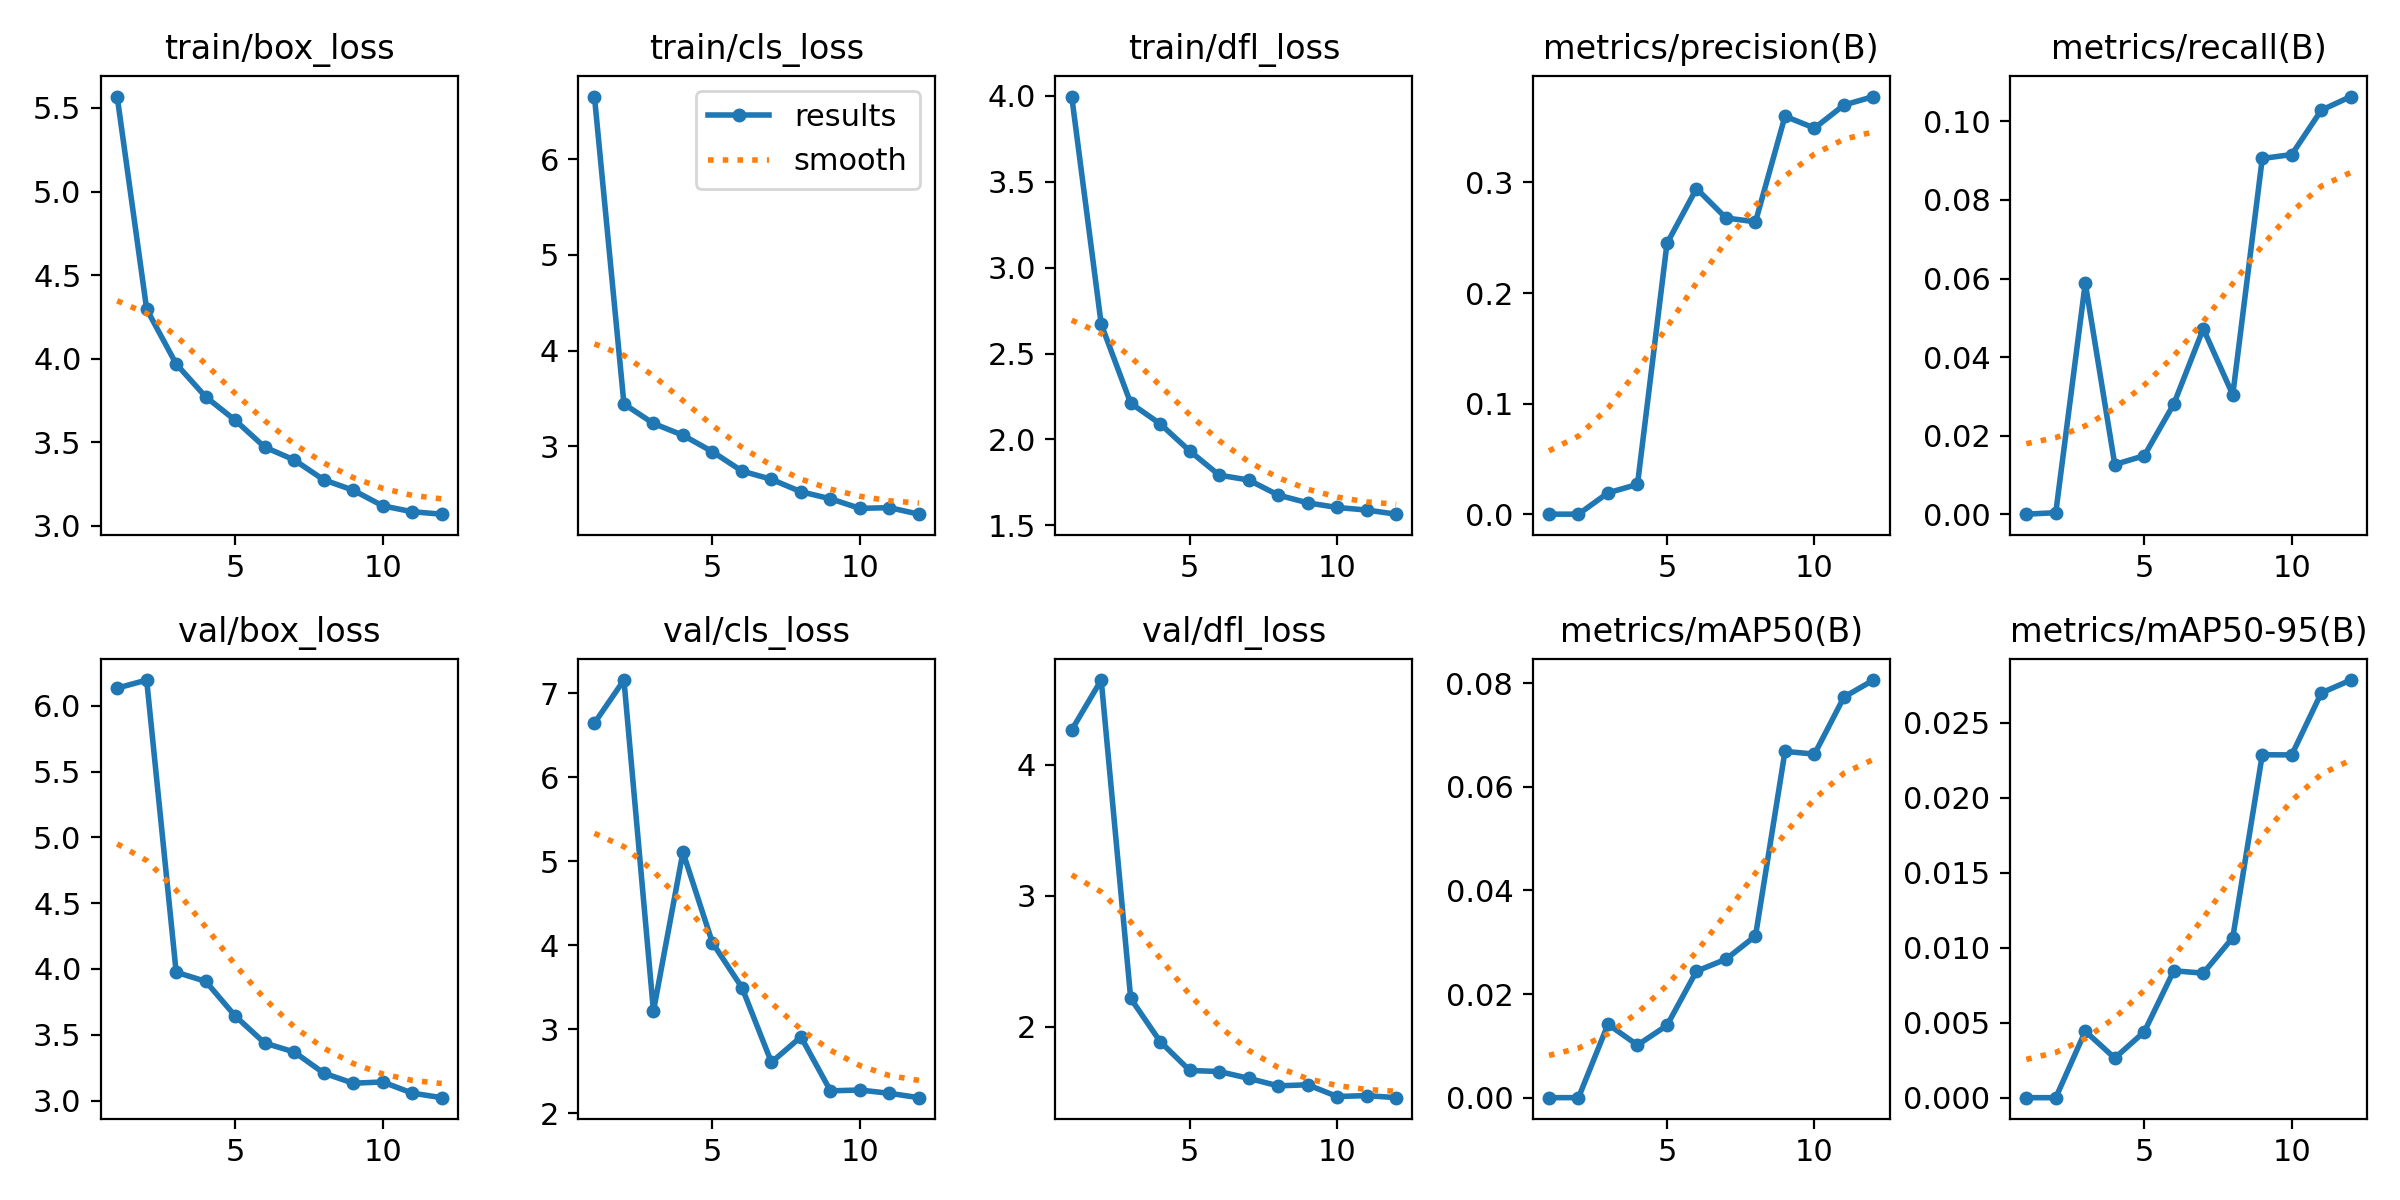

The file beside this chart, header and first rows:
epoch, train/box_loss, train/cls_loss, train/dfl_loss, metrics/precision(B), metrics/recall(B), metrics/mAP50(B), metrics/mAP50-95(B), val/box_loss, val/cls_loss, val/dfl_loss, lr/pg0, lr/pg1, lr/pg2
1, 5.568, 6.654, 3.994, 1e-05, 3e-05, 0, 0, 6.136, 6.644, 4.267, 0.000365, 0.000365, 0.000365
2, 4.296, 3.443, 2.67, 3e-05, 0.00041, 1e-05, 0, 6.197, 7.156, 4.648, 0.0006747, 0.0006747, 0.0006747
3, 3.969, 3.239, 2.211, 0.0193, 0.05883, 0.01416, 0.00443, 3.976, 3.214, 2.217, 0.0009233, 0.0009233, 0.0009233
4, 3.772, 3.116, 2.091, 0.02696, 0.01267, 0.01015, 0.00264, 3.906, 5.106, 1.887, 0.000836, 0.000836, 0.000836
5, 3.632, 2.944, 1.933, 0.2449, 0.01491, 0.01395, 0.00439, 3.643, 4.028, 1.667, 0.000836, 0.000836, 0.000836
6, 3.471, 2.742, 1.793, 0.2945, 0.02804, 0.02441, 0.00846, 3.437, 3.495, 1.659, 0.0007444, 0.0007444, 0.0007444
7, 3.394, 2.656, 1.764, 0.2679, 0.04722, 0.02672, 0.0083, 3.369, 2.605, 1.607, 0.0006527, 0.0006527, 0.0006527
8, 3.276, 2.526, 1.677, 0.2644, 0.03042, 0.03121, 0.01067, 3.209, 2.908, 1.55, 0.0005611, 0.0005611, 0.0005611
9, 3.213, 2.453, 1.632, 0.3599, 0.09054, 0.06682, 0.02286, 3.131, 2.265, 1.558, 0.0004694, 0.0004694, 0.0004694
10, 3.12, 2.352, 1.605, 0.3491, 0.09154, 0.06629, 0.02285, 3.141, 2.275, 1.468, 0.0003777, 0.0003777, 0.0003777
11, 3.084, 2.36, 1.59, 0.37, 0.1028, 0.0773, 0.02698, 3.056, 2.236, 1.476, 0.0002861, 0.0002861, 0.0002861
12, 3.07, 2.292, 1.566, 0.3777, 0.1063, 0.08058, 0.02784, 3.022, 2.184, 1.46, 0.0001944, 0.0001944, 0.0001944
